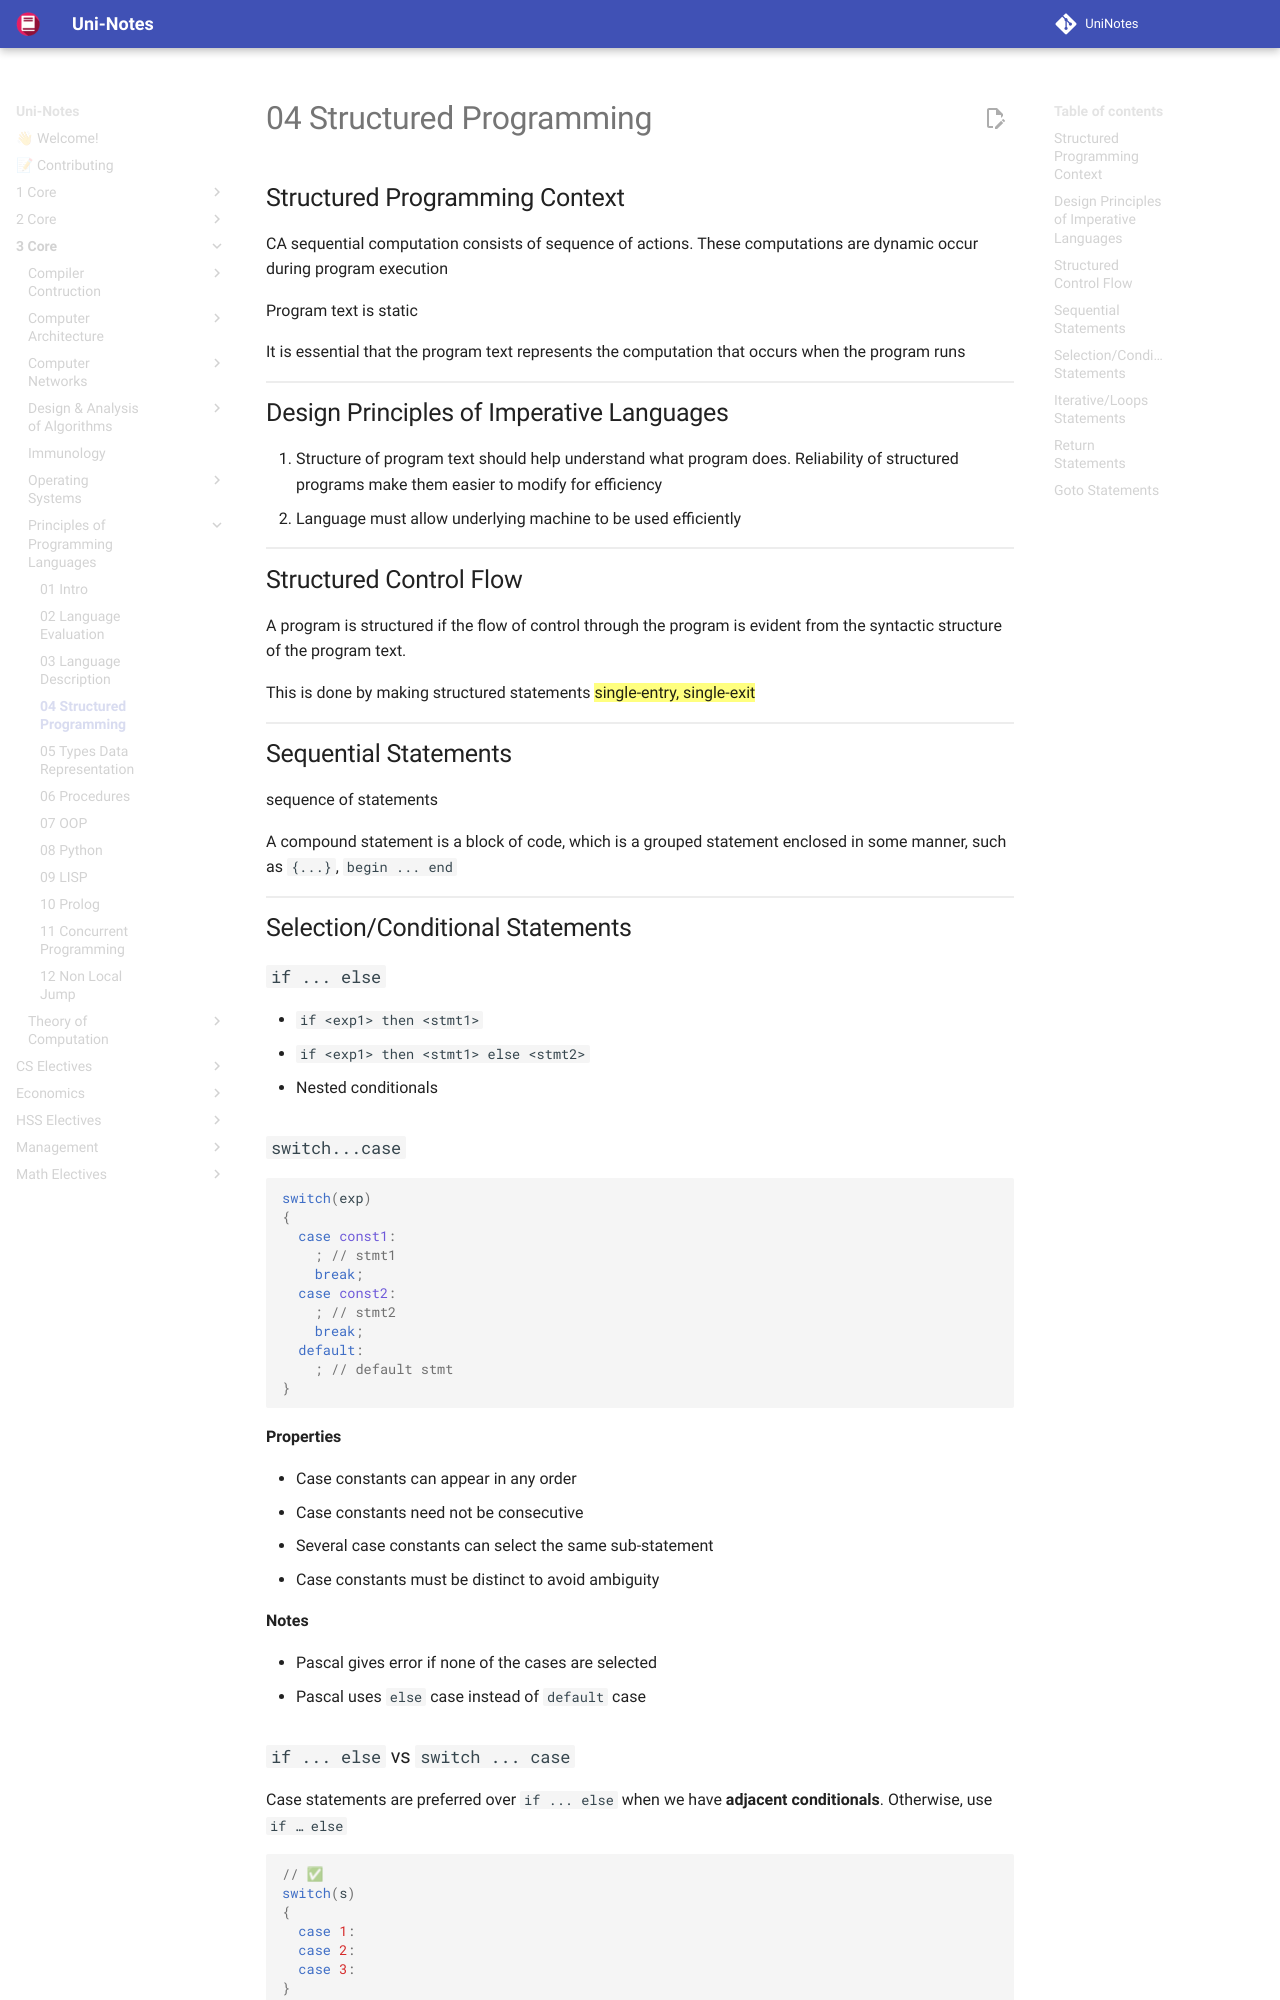

repository: uni-notes/uni-notes · page: 3_Core/Principles_of_Programming_Languages/04_Structured_Programming/index.html · generator: mkdocs

## Structured Programming Context

CA sequential computation consists of sequence of actions. These computations are dynamic occur during program execution

Program text is static

It is essential that the program text represents the computation that occurs when the program runs

## Design Principles of Imperative Languages

1. Structure of program text should help understand what program does. Reliability of structured programs make them easier to modify for efficiency
2. Language must allow underlying machine to be used efficiently

## Structured Control Flow

A program is structured if the flow of control through the program is evident from the syntactic structure of the program text.

This is done by making structured statements ==single-entry, single-exit==

## Sequential Statements

sequence of statements

A compound statement is a block of code, which is a grouped statement enclosed in some manner, such as `{...}`, `begin ... end`

## Selection/Conditional Statements

### `if ... else`

- `if <exp1> then <stmt1>`
- `if <exp1> then <stmt1> else <stmt2>`
- Nested conditionals
